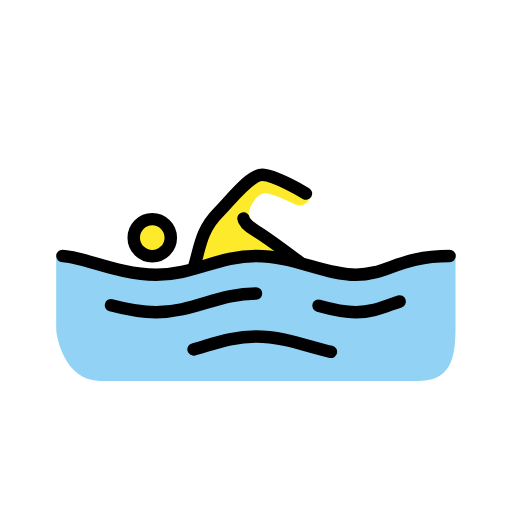
t = 0.00 s
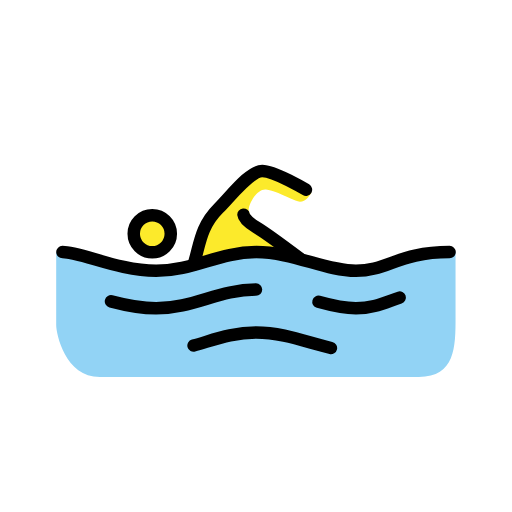
t = 0.79 s
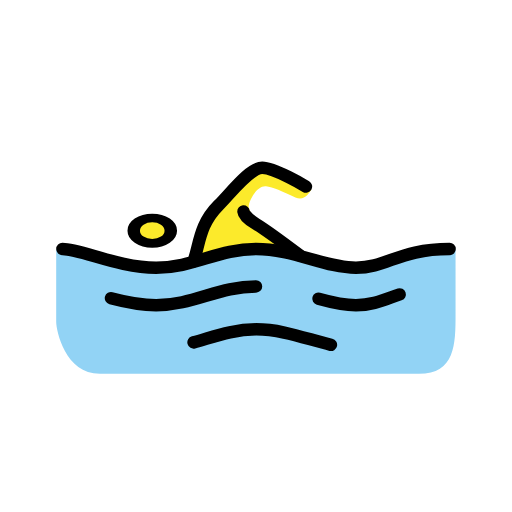
t = 1.43 s
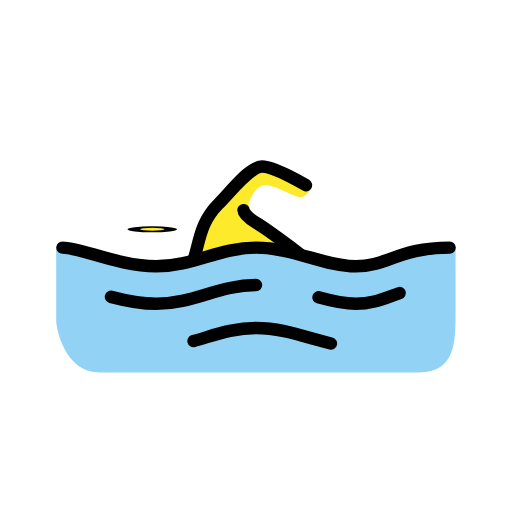
t = 2.10 s
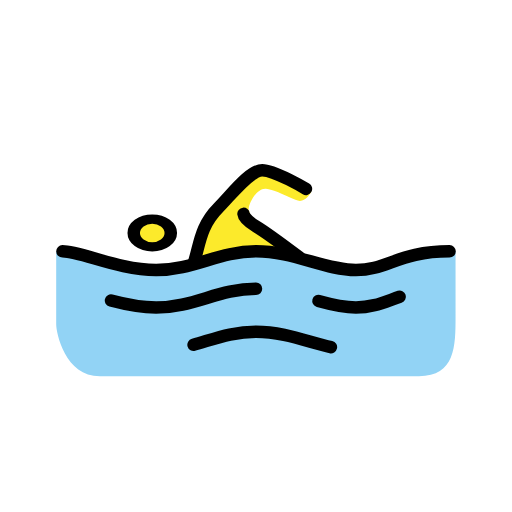
t = 2.85 s
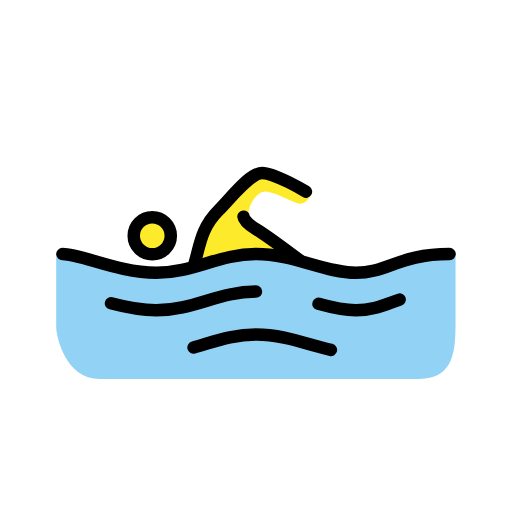
t = 3.41 s

The animated SVG that drew these frames (rendered in a browser with its animation timeline set to each time). Animation: 3 SMIL elements (animateTransform=3); one cycle of 4.20 s, repeats indefinitely.

<?xml version='1.0' encoding='utf-8'?>
<svg xmlns="http://www.w3.org/2000/svg" id="emoji" viewBox="-5 -5 82 82" width="200" height="200" role="img">
  <title>OpenMoji: person swimming</title><g><g id="color">
    <path fill="#92D3F5" stroke="none" d="M67.958,35.958C59.958,35.958,57,39,52,39s-10-3-16-3s-10,3-16,3S7,36,4,36c0,0,0,9.916,0,11.666 C4,49.082,5.4189,56,11,56c5.6689,0,19.0635,0,24.9795,0c3.083,0,20.1035,0,26.1035,0c5.832,0,5.876-4.834,5.876-9.5215 C67.959,43.8125,67.958,35.958,67.958,35.958z" />
  </g>
  <g id="hair" />
  <g id="skin">
    <g transform="translate(19.3857 33.0625)"><g><g transform="translate(-19.3857 -33.0625)"><circle cx="19.3857" cy="33.0625" r="2.9687" fill="#FCEA2B" stroke="none" />
    </g><animateTransform attributeName="transform" type="scale" values="1 1;1 1;1 .12;1 1;1 1" dur="4.2s" repeatCount="indefinite" /></g></g><path fill="#FCEA2B" stroke="none" d="M43.6875,37.3125c0,0-6.4795-4.4795-8-6c-0.3437-0.3437-0.4502-0.9258-0.8125-1.7812 c-0.3437-0.8125,1.2012-3.731,2.7188-3.5625c1.125,0.125,2.5898,0.8134,4.7187,1.7812c1.375,0.625,2.1563-0.5937,2.5625-1.3125 l-7.75-3.6562l-5.1562,4.5312l-3.5625,3.625l-2.875,7.1875l3.125-0.7187l7.6562-1.3438L43.6875,37.3125z" />
  </g>
  <g id="skin-shadow" />
  <g id="line">
    <g transform="translate(19.3857 33.0625)"><g><g transform="translate(-19.3857 -33.0625)"><circle cx="19.3857" cy="33.0625" r="2.9687" fill="none" stroke="#000000" stroke-miterlimit="10" stroke-width="2" />
    </g><animateTransform attributeName="transform" type="scale" values="1 1;1 1;1 .12;1 1;1 1" dur="4.2s" repeatCount="indefinite" /></g></g><path fill="none" stroke="#000000" stroke-linecap="round" stroke-linejoin="round" stroke-miterlimit="10" stroke-width="2" d="M5,36c3,0,9,3,15,3s10-3,16-3s11,3,16,3s7-3,15-3" />
    <path fill="none" stroke="#000000" stroke-linecap="round" stroke-linejoin="round" stroke-miterlimit="10" stroke-width="2" d="M46.0059,43.9639C48.0449,44.5313,50.0225,45,52,45c2.7441,0,4.585-0.9043,7.0088-1.7197" />
    <path fill="none" stroke="#000000" stroke-linecap="round" stroke-linejoin="round" stroke-miterlimit="10" stroke-width="2" d="M12.7773,43.8867C15.0439,44.4883,17.5225,45,20,45c6,0,10-3,16-3" />
    <path fill="none" stroke="#000000" stroke-linecap="round" stroke-linejoin="round" stroke-miterlimit="10" stroke-width="2" d="M26.001,50.959c3.208-0.8828,6.2031-2.084,9.999-2.084c4.4063,0,8.2734,1.6182,11.9971,2.4775" />
    <path fill="none" stroke="#000000" stroke-linecap="round" stroke-linejoin="round" stroke-miterlimit="10" stroke-width="2" d="M26,38c1-3,0.9912-5.9912,4-9c2-2,5-6,7-6s7,3,7,3" />
    <path fill="none" stroke="#000000" stroke-linecap="round" stroke-linejoin="round" stroke-miterlimit="10" stroke-width="2" d="M43,37c0,0-5.1572-3.8906-7-5c-1.916-1.1533-2-2-2-2" />
  </g>
<animateTransform attributeName="transform" type="translate" values="0 0;0 -1.5;0 0" dur="3.8s" repeatCount="indefinite" /></g></svg>
